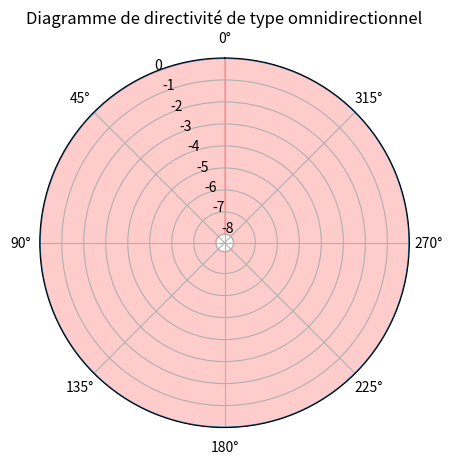
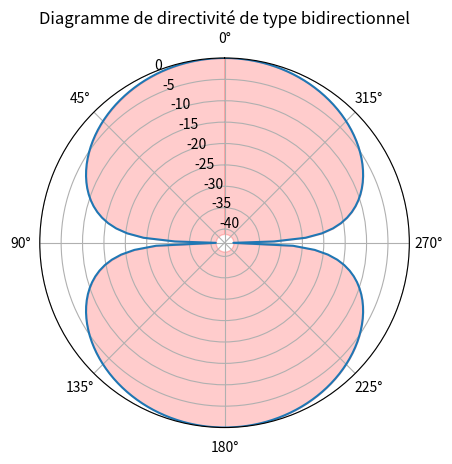
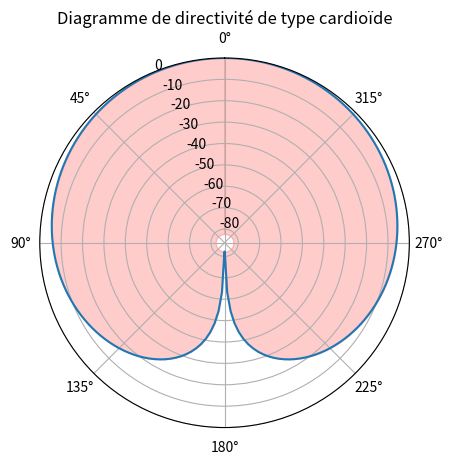
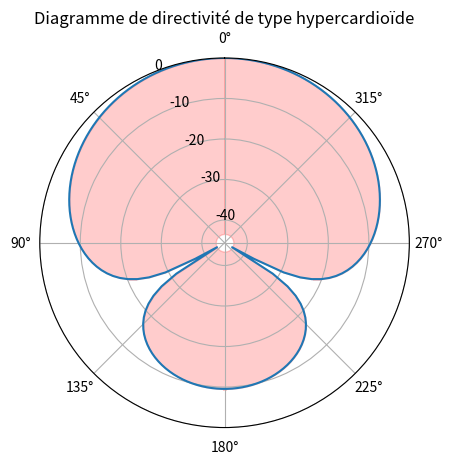
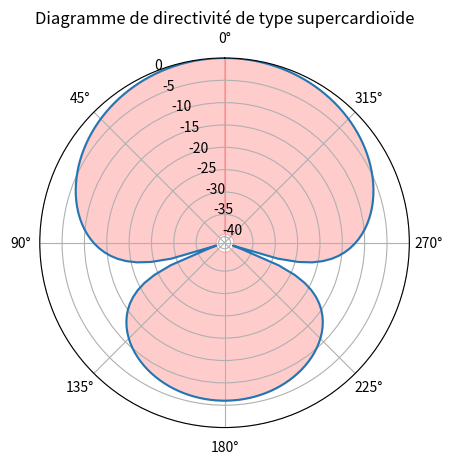

Write Python code to recreate these figures, in order.
import numpy as np
import matplotlib.pyplot as plt 

#print("""
#Choisissez un diagramme de directivité dans la liste ci-dessous :
#--------------------------------------
#1 -> omnidirectionnel
#2 -> bidirectionnel
#3 -> cardioide
#4 -> hypercardioide
#5 -> supercardioide
#--------------------------------------""")
#choix = int(input("Indiquez le numéro du diagramme souhaité : "))

for choix in range(1, 6):
    theta = np.linspace(0, 2* np.pi, 180)
    if choix == 1:
        rho  = np.full_like(theta, 1)
        diag = 'omnidirectionnel' 
    elif choix == 2:
        rho  = np.cos(theta)
        diag = 'bidirectionnel'
    elif choix == 3:
        rho  = 1 + np.cos(theta)
        diag = 'cardioïde'
    elif choix == 4:
        rho  = 1 + 2* np.cos(theta)
        diag = 'hypercardioïde'
    elif choix == 5:
        rho  = 1 + 3* np.cos(theta)
        diag = 'supercardioïde'
    rho = np.abs(rho)
    rho = 20* np.log10(rho/max(rho))

    plt.figure()
    ax = plt.subplot(111, polar = True)

    ax.plot(theta, rho)
    ax.set_theta_zero_location('N')
    ax.set_theta_direction('anticlockwise')
    ax.set_xticks(np.arange(0,360,45)/180*np.pi)
    if choix == 1:
        ax.fill_between(theta, np.full_like(theta, -8), rho, color = 'r', alpha = 0.2)
    else:
        ax.fill_between(theta, min(rho), rho, color = 'r', alpha = 0.2)
    ax.grid(True)
    ax.set_ylim(top = 0)
    ax.set_title("Diagramme de directivité de type {}".format(diag))
    plt.show()